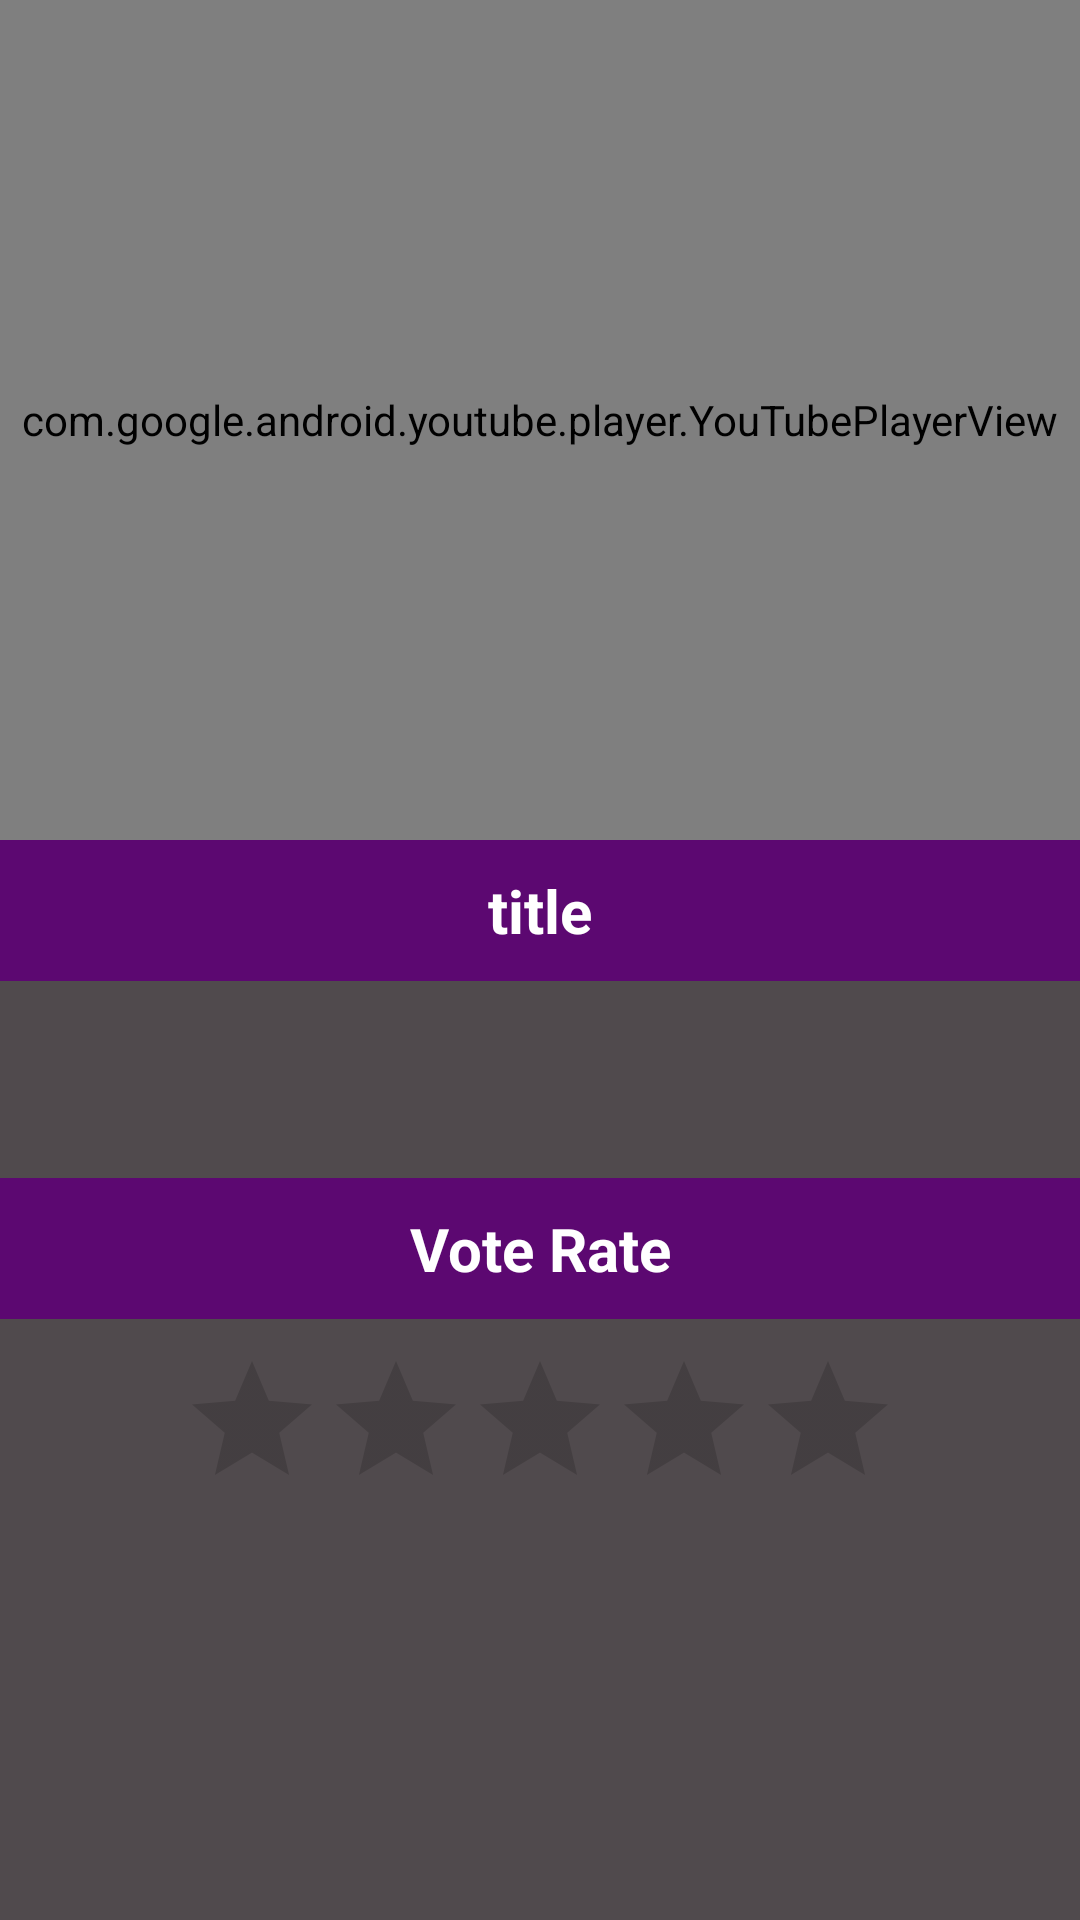

This screen was rendered from an Android layout file. Write that file and the resources it references.
<!-- AndroidManifest.xml: application theme AppTheme -->
<!-- res/layout/activity_special_movie.xml -->
<?xml version="1.0" encoding="utf-8"?>
<ScrollView xmlns:android="http://schemas.android.com/apk/res/android"
    xmlns:app="http://schemas.android.com/apk/res-auto"
    xmlns:tools="http://schemas.android.com/tools"
    android:layout_width="match_parent"
    android:layout_height="match_parent"
    android:gravity="center_horizontal"
    android:background="@color/gray"
    tools:context="com.mohamed.moviesapp.ui.SpecialMovie">


    <LinearLayout
        android:layout_width="match_parent"
        android:orientation="vertical"
        android:layout_height="wrap_content">


        <com.google.android.youtube.player.YouTubePlayerView
            android:layout_width="match_parent"
            android:id="@+id/player"
            android:layout_height="280dp"/>

        <TextView
            android:layout_width="match_parent"
            android:text="@string/title"
            android:padding="10dp"
            android:textSize="20sp"

            android:gravity="center"
            android:id="@+id/title_of_movie"
            android:background="@color/purple"
            android:textColor="#ffffff"
            android:textStyle="bold"
            android:layout_height="wrap_content" />

        <TextView
            android:layout_width="match_parent"
            android:id="@+id/txt"
            android:textSize="19dp"
            android:padding="20dp"
            android:textColor="#e7e5e5"
            android:textStyle="italic"
            android:layout_height="wrap_content" />

        <TextView
            android:layout_width="match_parent"
            android:text="@string/vote_rate"
            android:padding="10dp"
            android:gravity="center"
            android:textSize="20sp"

            android:background="@color/purple"
            android:textStyle="bold"
            android:textColor="#FFFF"
            android:layout_height="wrap_content" />
        <RatingBar
            android:layout_width="wrap_content"
            android:id="@+id/rate"
            android:numStars="5"
            android:layout_marginTop="10dp"
            android:layout_gravity="center"
            android:isIndicator="true"
            android:layout_height="wrap_content" />

    </LinearLayout>



</ScrollView>
<!-- resources referenced by this layout -->
<resources>
  <color name="gray">#504a4d</color>
  <color name="purple">#5C0871</color>
  <string name="title">title</string>
  <string name="vote_rate">Vote Rate</string>
  <style name="AppTheme" parent="Theme.AppCompat.Light.NoActionBar">
          
          <item name="colorPrimary">@color/dark_red</item>
          <item name="colorPrimaryDark">@color/purple</item>
          <item name="colorAccent">@color/colorAccent</item>
      </style>
  <color name="dark_red">#610021</color>
  <color name="colorAccent">#FF4081</color>
</resources>
